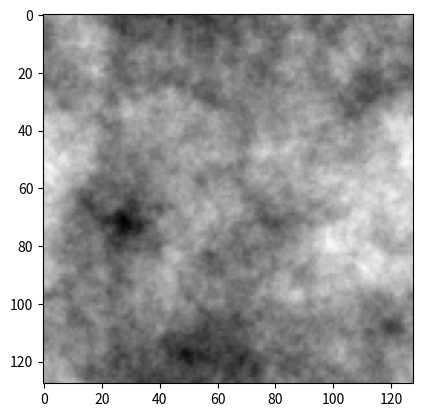

The script that saved this image:
'''
[redacted]
'''

# Main dependencies
import numpy as np
import scipy.fftpack


def fftind(size):
    """ Returns a numpy array of shifted Fourier coordinates k_x k_y.
        
        Input args:
            size (integer): The size of the coordinate array to create
        Returns:
            k_ind, numpy array of shape (2, size, size) with:
                k_ind[0,:,:]:  k_x components
                k_ind[1,:,:]:  k_y components
                
        Example:
        
            print(fftind(5))
            
            [[[ 0  1 -3 -2 -1]
            [ 0  1 -3 -2 -1]
            [ 0  1 -3 -2 -1]
            [ 0  1 -3 -2 -1]
            [ 0  1 -3 -2 -1]]

            [[ 0  0  0  0  0]
            [ 1  1  1  1  1]
            [-3 -3 -3 -3 -3]
            [-2 -2 -2 -2 -2]
            [-1 -1 -1 -1 -1]]]
            
        """
    k_ind = np.mgrid[:size, :size] - int( (size + 1)/2 )
    k_ind = scipy.fftpack.fftshift(k_ind)
    return( k_ind )



# return numpy.ndarray of shape (size, size),
def gaussian_random_field(alpha = 3.0,# smooth factor
                          size = 128, # size of the field
                          mode = 'random',# 'random' or bound
                          set_1 = 0.0, # if 'random', mean; else if 'bound', lower bound
                          set_2 = 1.0):# if 'random', standard derivation; else if 'bound', upper bound
    """ Returns a numpy array of shifted Fourier coordinates k_x k_y.
        
        Input args:
            alpha (double, default = 3.0): 
                The power of the power-law momentum distribution
            size (integer, default = 128):
                The size of the square output Gaussian Random Fields
            flag_normalize (boolean, default = True):
                Normalizes the Gaussian Field:
                    - to have an average of 0.0
                    - to have a standard deviation of 1.0

        Returns:
            gfield (numpy array of shape (size, size)):
                The random gaussian random field
                
        Example:
        import matplotlib
        import matplotlib.pyplot as plt
        example = gaussian_random_field()
        plt.imshow(example)
        """
        
        # Defines momentum indices
    k_idx = fftind(size)

        # Defines the amplitude as a power law 1/|k|^(alpha/2)
    amplitude = np.power( k_idx[0]**2 + k_idx[1]**2 + 1e-10, -alpha/4.0 )
    amplitude[0,0] = 0
    
        # Draws a complex gaussian random noise with normal
        # (circular) distribution
    noise = np.random.normal(size = (size, size)) \
        + 1j * np.random.normal(size = (size, size))
    
        # To real space
    gfield = np.fft.ifft2(noise * amplitude).real
    
        # Sets the standard deviation to one
    gfield = gfield - np.mean(gfield)
    gfield = gfield/np.std(gfield)
    if mode == 'random':
        set_mean = set_1
        set_std  = set_2
        gfield = gfield * set_std
        gfield = gfield + set_mean
    elif mode == 'bound':
        set_lower = set_1
        set_upper = set_2
        g_max = np.max(gfield)
        g_min = np.min(gfield)
        gfield = (set_upper-set_lower)/(g_max - g_min) * gfield + \
                (set_lower*g_max - set_upper*g_min)/(g_max - g_min)
    else:
          raise KeyError("mode must be 'random' or 'bound")   
    return gfield




def main():
    import matplotlib
    import matplotlib.pyplot as plt
    example = gaussian_random_field()
    plt.imshow(example, cmap='gray')
    plt.show()
    
if __name__ == '__main__':
    main()


